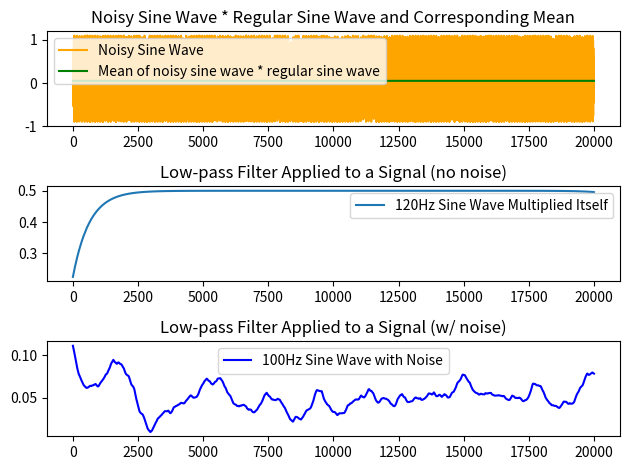

Here is the Python script that generated this plot:
import numpy as np
import matplotlib.pyplot as plt
from scipy import signal

np.random.seed(5)

#This function creates a sine wave of specified value
def sine_wave(freq, phase=0, fs=10000):
    rad = np.radians(phase)
    t = np.arange(0,fs) / fs
    return np.sin(2 * np.pi * freq * t + rad)

#This function creates a sine wave of specified value
def cos_wave(freq, phase=0, fs=10000):
    rad = (phase / 360) * (2.0 * np.pi)
    t = np.arange(0,fs) / fs
    return np.cos(2 * np.pi * freq * t + rad)

#This function creates a low pass filter to pass signals through
def bw_low_pass(fs, cutoff, order, data):
    ncf = cutoff / (0.5 * fs)
    b,a = signal.butter(order, ncf, btype='low', analog=False)
    return signal.filtfilt(b,a,data)

#This function generates a noise of specified value
def gen_noise(low=-1, high=1, size=10000):
    return np.clip(np.random.normal(0,1,size), low, high)

""" 
This function generates a sine wave and adds noise to the wave then plots the wave
both before and after implementing the low pass filter. Different noise levels were also 
incorporated """
def show_lock_in():
    sine = sine_wave(100, fs=20000)
    noisy_sine = gen_noise(size=20000) + 0.1*sine_wave(100, fs=20000)
    two_sines = sine * sine_wave(102, fs=20000)
    """
    plt.subplot(4,2,1)
    plt.gca().set_title("Test")
    plt.plot(two_sines, label="100Hz Sine Wave * 120Hz Sine Wave")
    plt.plot(np.full(two_sines.shape[0], np.mean(two_sines)), 'r', label="Mean of output")
    """
    print(np.full(two_sines.shape[0], np.mean(two_sines)))
    plt.subplot(3,1,1)
    noisy_with_regular = noisy_sine*sine
    noisy_wr_mean = np.full(noisy_with_regular.shape[0], np.mean(noisy_with_regular))
    plt.plot(noisy_with_regular, 'orange', label="Noisy Sine Wave")
    plt.plot(noisy_wr_mean, 'g', label="Mean of noisy sine wave * regular sine wave")
    plt.gca().set_title("Noisy Sine Wave * Regular Sine Wave and Corresponding Mean")
    plt.legend()
    print(noisy_wr_mean)
    
    plt.subplot(3,1,2)
    y = bw_low_pass(20000, 5, 1, sine_wave(120, fs=20000) * sine_wave(120,fs=20000))
    plt.plot(y, label="120Hz Sine Wave Multiplied Itself")
    plt.gca().set_title("Low-pass Filter Applied to a Signal (no noise)")
    plt.legend()


    plt.subplot(3,1,3)
    y_noisy = bw_low_pass(20000, 10, 1, noisy_with_regular)
    plt.plot(y_noisy, 'b', label="100Hz Sine Wave with Noise")
    plt.gca().set_title("Low-pass Filter Applied to a Signal (w/ noise)")

    plt.tight_layout()
    plt.legend()
    plt.show()
    
#This function plots the phases of each sine wave with noise after passing it through a low pass filter
def show_phase_sens():
    noisy_sine = gen_noise(size=10000) +0.1*sine_wave(100, fs=10000)
    noisy_135ph = noisy_sine* sine_wave(100, phase=135, fs=10000)
    noisy_90ph = noisy_sine * sine_wave(100, phase=90, fs=10000)
    #noisy_45ph = gen_noise(size=20000) + sine_wave(200, phase=45, fs=20000)

    plt.plot(bw_low_pass(10000, 10, 1, noisy_135ph), 'r', label="Noisy 100Hz Sine wave; 135 rad.")
    plt.plot(bw_low_pass(10000, 10, 1, noisy_90ph), 'b', label="Noisy 100Hz Sine wave; 90 rad")
    #plt.plot(bw_low_pass(20000, 5, 1, noisy_45ph))
    plt.gca().set_title("Phase Sensitivity of a Lock-in Amplifier")

    plt.legend()
    plt.show()

#runs the program
def main():
    show_lock_in()
    #show_phase_sens()

#Initializes main and runs program
if __name__ == "__main__":
    main()

